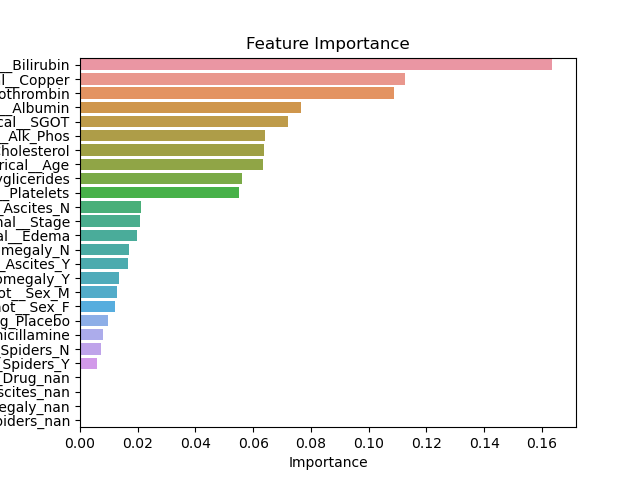

Data behind this chart, as committed beside it:
Feature, Importance
numerical__Bilirubin, 0.1636
numerical__Copper, 0.1124
numerical__Prothrombin, 0.1089
numerical__Albumin, 0.07659
numerical__SGOT, 0.07195
numerical__Alk_Phos, 0.06423
numerical__Cholesterol, 0.06363
numerical__Age, 0.0634
numerical__Tryglicerides, 0.05605
numerical__Platelets, 0.0552
onehot__Ascites_N, 0.02099
ordinal__Stage, 0.02087
ordinal__Edema, 0.01979
onehot__Hepatomegaly_N, 0.01682
onehot__Ascites_Y, 0.0166
onehot__Hepatomegaly_Y, 0.01354
onehot__Sex_M, 0.01285
onehot__Sex_F, 0.01209
onehot__Drug_Placebo, 0.009619
onehot__Drug_D-penicillamine, 0.007836
onehot__Spiders_N, 0.007108
onehot__Spiders_Y, 0.005947
onehot__Drug_nan, 0.0
onehot__Ascites_nan, 0.0
onehot__Hepatomegaly_nan, 0.0
onehot__Spiders_nan, 0.0
